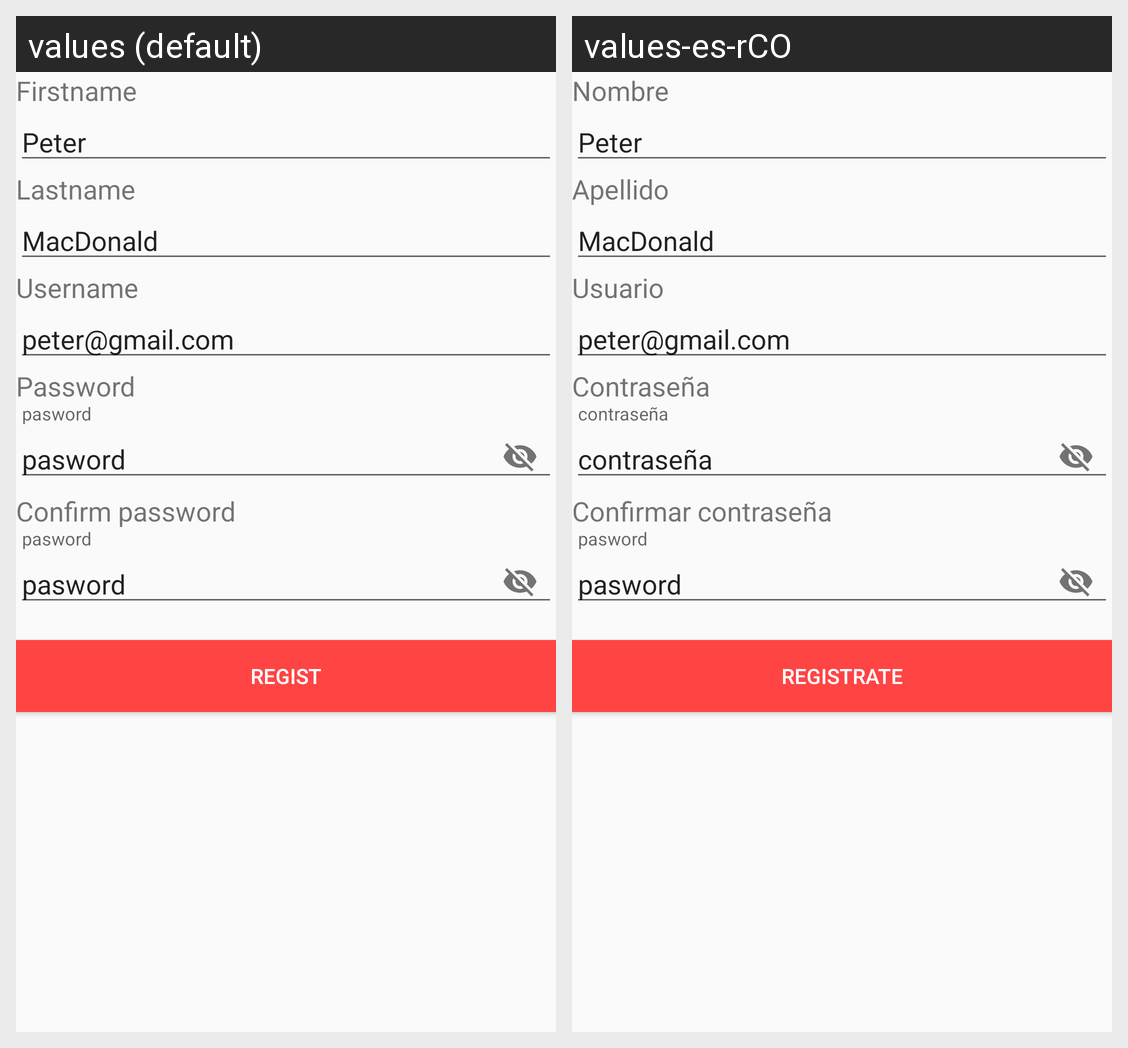

The Android screen above is rendered under two locales of the same app. Produce the string resources it draws, with the default and per-locale values.
Android screen res/layout/activity_singup.xml rendered under 2 locales, left to right: values (default), values-es-rCO. Device: Nexus 5 (rendered at 1080×1920; each locale shown at half size, 540×960, under a caption strip naming it); theme Theme.Applogin.
Strings drawn on this screen, with the default value and each locale's value (text and hints the layout hard-codes, and strings that could not be matched under every locale, appear in the picture but are not listed):

txtfn
  values: Firstname
  values-es-rCO: Nombre

inputfn
  values: Peter
  values-es-rCO: Peter

txtln
  values: Lastname
  values-es-rCO: Apellido

inputln
  values: MacDonald
  values-es-rCO: MacDonald

txtuser
  values: Username
  values-es-rCO: Usuario

inputun
  values: peter@gmail.com
  values-es-rCO: peter@gmail.com

txtpass
  values: Password
  values-es-rCO: Contraseña

inputpass
  values: pasword
  values-es-rCO: contraseña

txtcp
  values: Confirm password
  values-es-rCO: Confirmar contraseña

inputpassredconf
  values: pasword
  values-es-rCO: pasword

btnini
  values: Regist
  values-es-rCO: Registrate
